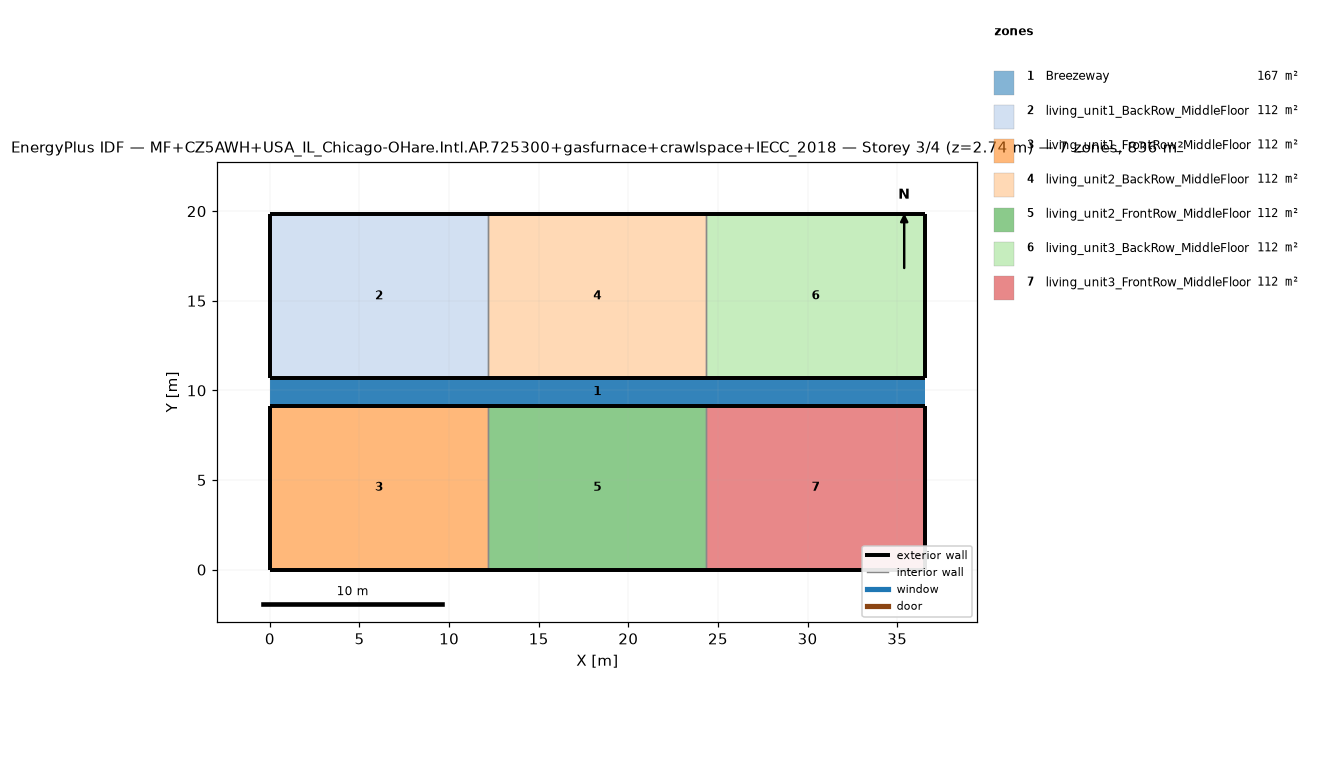
=== STOREY PLAN SPEC (per zone: floor XY polygon, exterior-wall plan segments, windows/doors) ===
zone 1: Breezeway  (167.0 m²)
  floor: (36.54, 9.16) (0.00, 9.16) (0.00, 10.68) (36.54, 10.68)
  floor: (36.54, 9.16) (0.00, 9.16) (0.00, 10.68) (36.54, 10.68)
  floor: (36.54, 9.16) (0.00, 9.16) (0.00, 10.68) (36.54, 10.68)
zone 2: living_unit1_BackRow_MiddleFloor  (111.5 m²)
  floor: (12.18, 10.68) (0.00, 10.68) (0.00, 19.84) (12.18, 19.84)
  exterior wall: (0.00, 10.68) – (12.18, 10.68)  [12.2 m]
  exterior wall: (12.18, 19.84) – (0.00, 19.84)  [12.2 m]
  exterior wall: (0.00, 19.84) – (0.00, 10.68)  [9.2 m]
  interior walls: 1
zone 3: living_unit1_FrontRow_MiddleFloor  (111.5 m²)
  floor: (12.18, 0.00) (0.00, 0.00) (0.00, 9.16) (12.18, 9.16)
  exterior wall: (0.00, 0.00) – (12.18, 0.00)  [12.2 m]
  exterior wall: (12.18, 9.16) – (0.00, 9.16)  [12.2 m]
  exterior wall: (0.00, 9.16) – (0.00, 0.00)  [9.2 m]
  interior walls: 1
zone 4: living_unit2_BackRow_MiddleFloor  (111.5 m²)
  floor: (24.36, 10.68) (12.18, 10.68) (12.18, 19.84) (24.36, 19.84)
  exterior wall: (12.18, 10.68) – (24.36, 10.68)  [12.2 m]
  exterior wall: (24.36, 19.84) – (12.18, 19.84)  [12.2 m]
  interior walls: 2
zone 5: living_unit2_FrontRow_MiddleFloor  (111.5 m²)
  floor: (24.36, 0.00) (12.18, 0.00) (12.18, 9.16) (24.36, 9.16)
  exterior wall: (12.18, 0.00) – (24.36, 0.00)  [12.2 m]
  exterior wall: (24.36, 9.16) – (12.18, 9.16)  [12.2 m]
  interior walls: 2
zone 6: living_unit3_BackRow_MiddleFloor  (111.5 m²)
  floor: (36.54, 10.68) (24.36, 10.68) (24.36, 19.84) (36.54, 19.84)
  exterior wall: (24.36, 10.68) – (36.54, 10.68)  [12.2 m]
  exterior wall: (36.54, 10.68) – (36.54, 19.84)  [9.2 m]
  exterior wall: (36.54, 19.84) – (24.36, 19.84)  [12.2 m]
  interior walls: 1
zone 7: living_unit3_FrontRow_MiddleFloor  (111.5 m²)
  floor: (36.54, 0.00) (24.36, 0.00) (24.36, 9.16) (36.54, 9.16)
  exterior wall: (24.36, 0.00) – (36.54, 0.00)  [12.2 m]
  exterior wall: (36.54, 0.00) – (36.54, 9.16)  [9.2 m]
  exterior wall: (36.54, 9.16) – (24.36, 9.16)  [12.2 m]
  interior walls: 1

=== DERIVED (storey summary) ===
Building: MF+CZ5AWH+USA_IL_Chicago-OHare.Intl.AP.725300+gasfurnace+crawlspace+IECC_2018
Storey: 3 of 4  (floor level z = 2.74 m)
Storey gross floor area: 836.2 m²
Zones on this storey: 7
  - Breezeway: floor 167.0 m²
  - living_unit1_BackRow_MiddleFloor: floor 111.5 m²; exterior wall 33.5 m (86.9 m²); WWR 0.0%
  - living_unit1_FrontRow_MiddleFloor: floor 111.5 m²; exterior wall 33.5 m (86.9 m²); WWR 0.0%
  - living_unit2_BackRow_MiddleFloor: floor 111.5 m²; exterior wall 24.4 m (63.1 m²); WWR 0.0%
  - living_unit2_FrontRow_MiddleFloor: floor 111.5 m²; exterior wall 24.4 m (63.1 m²); WWR 0.0%
  - living_unit3_BackRow_MiddleFloor: floor 111.5 m²; exterior wall 33.5 m (86.9 m²); WWR 0.0%
  - living_unit3_FrontRow_MiddleFloor: floor 111.5 m²; exterior wall 33.5 m (86.9 m²); WWR 0.0%
Zone adjacency (shared interzone walls):
  - living_unit1_BackRow_MiddleFloor ↔ living_unit2_BackRow_MiddleFloor
  - living_unit1_FrontRow_MiddleFloor ↔ living_unit2_FrontRow_MiddleFloor
  - living_unit2_BackRow_MiddleFloor ↔ living_unit3_BackRow_MiddleFloor
  - living_unit2_FrontRow_MiddleFloor ↔ living_unit3_FrontRow_MiddleFloor